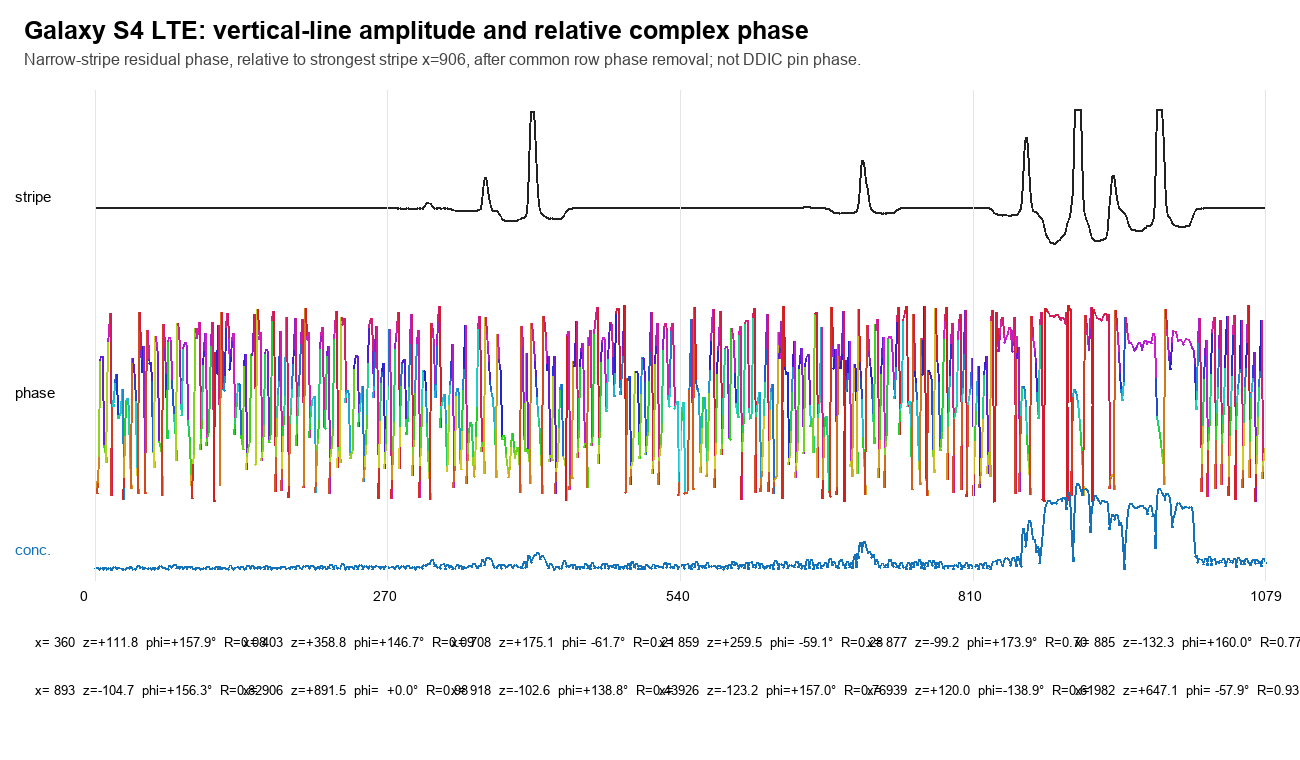

Data behind this chart, as committed beside it:
raster_column_0based, stripe_z, relative_phase_deg, row_phase_concentration, mean_amplitude
360, 111.8, 157.9, 0.07799, 444.5
403, 358.8, 146.7, 0.09188, 1197
708, 175.1, -61.75, 0.2113, 640.7
859, 259.5, -59.14, 0.2768, 890
877, -99.25, 173.9, 0.7001, 107.2
885, -132.3, 160, 0.7714, 109
893, -104.7, 156.3, 0.8212, 124.4
906, 891.5, 3.119552811340096e-15, 0.9776, 2830
918, -102.6, 138.8, 0.4273, 164.5
926, -123.2, 157, 0.7638, 106.9
939, 120, -138.9, 0.615, 544.8
982, 647.1, -57.9, 0.9299, 2059
